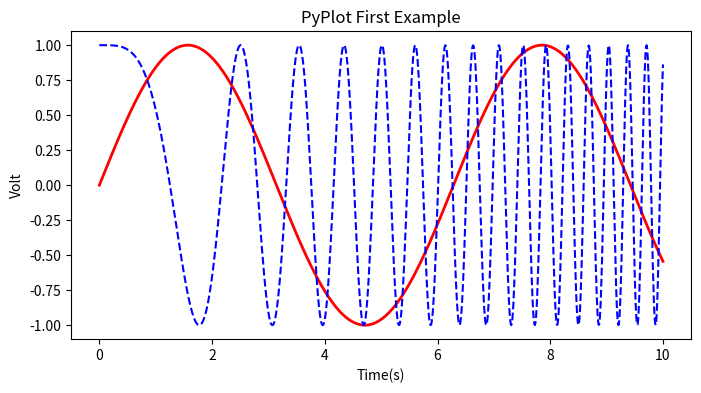

The script that saved this image: (Note: this script raises an exception after producing the figure.)
# -*- coding:utf-8 -*-
import numpy as np
import matplotlib.pyplot as plt

x = np.linspace(0,10,1000)
y = np.sin(x)
z = np.cos(x**2)

plt.figure(figsize=(8,4))
plt.plot(x,y,label="$six(x)$",color="red",linewidth=2)
plt.plot(x,z,"b--",label="$cos(x^2)$")
plt.xlabel("Time(s)")
plt.ylabel("Volt")
plt.title("PyPlot First Example")
plt.ylim(-1,2,1.2)
plt.legend()
plt.show()
